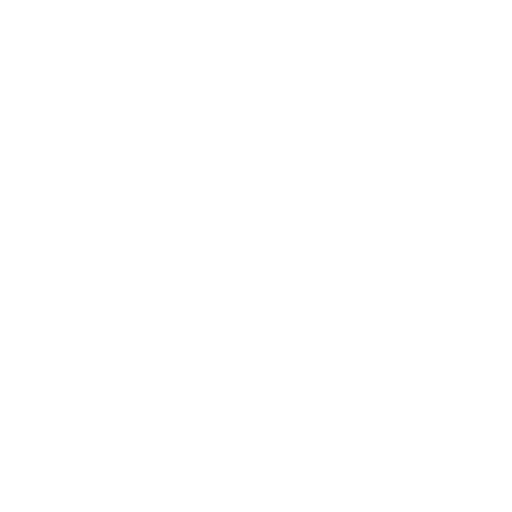
t = 0.00 s
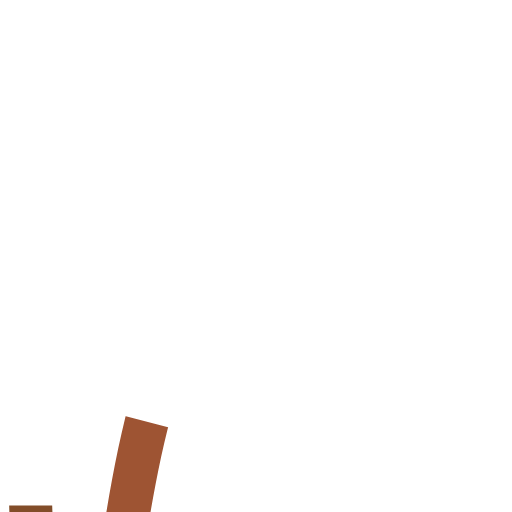
t = 0.51 s
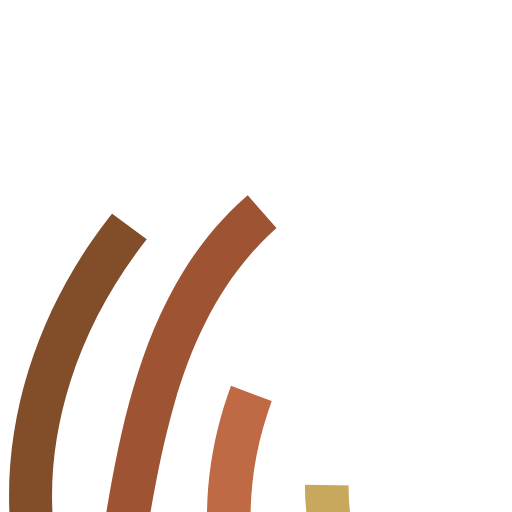
t = 1.03 s
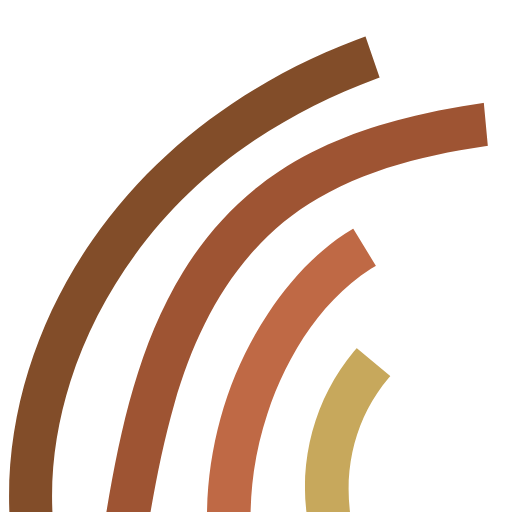
t = 1.56 s
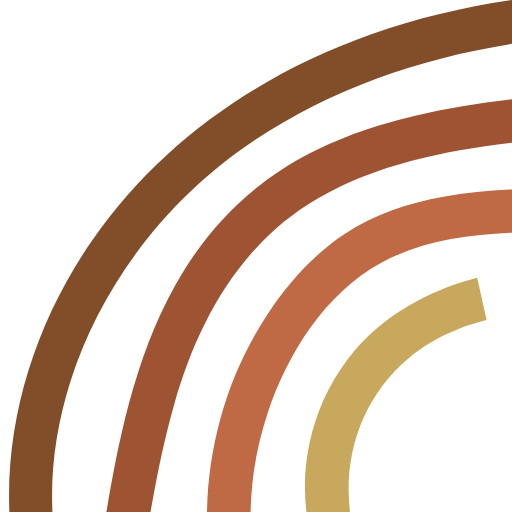
t = 2.06 s
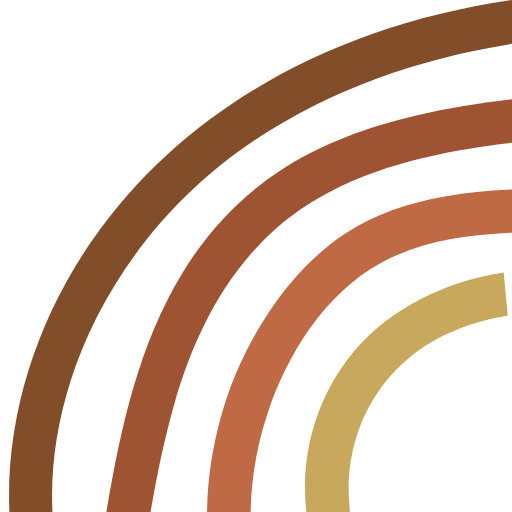
t = 2.15 s

The animated SVG that drew these frames (rendered in a browser with its animation timeline set to each time). Animation: 10 CSS @keyframes rules; one cycle of 3.10 s, repeats indefinitely.

<!--?xml version="1.0" encoding="utf-8"?-->
<!-- Generator: Adobe Illustrator 24.0.2, SVG Export Plug-In . SVG Version: 6.00 Build 0)  -->
<svg version="1.1" id="Capa_1" xmlns="http://www.w3.org/2000/svg" xmlns:xlink="http://www.w3.org/1999/xlink" x="0px" y="0px" width="220px" height="220px" viewBox="0 0 220 220" style="" xml:space="preserve">
<g>
	<defs>
		<path id="SVGID_1_" d="M220,42.668c-13.968,1.67-27.87,3.834-41.574,7.033c-20.447,4.772-40.658,12.147-58.277,23.738
			c-17.013,11.193-30.946,26.164-41.565,43.49C59.567,147.964,51.712,184.338,45.715,220h18.968
			c2.739-15.739,5.908-31.407,10.309-46.771c10.275-35.863,28.592-68.875,61.739-88.017C161.976,70.631,191.013,64.797,220,61.374
			V42.668z" class="znJauOOb_0"></path>
	</defs>
	<clipPath id="SVGID_2_">
		<use xlink:href="#SVGID_1_" style="overflow:visible;"></use>
	</clipPath>
	<path style="clip-path:url(#SVGID_2_);fill:none;stroke:#9E5433;stroke-width:23;stroke-miterlimit:10;" d="M55.677,222.242
		c0,0-2.23-54.81,40.304-113.656C136.922,51.945,223,52.805,223,52.805" class="znJauOOb_1"></path>
</g>
<g>
	<defs>
		<path id="SVGID_3_" d="M220,0c-20.551,3.036-40.841,7.802-60.443,14.74c-47.974,16.979-90.533,46.199-119.754,88.249
			C15.993,137.255,2.386,178.455,4.025,220H22.53c-0.9-18.893,1.976-37.894,7.691-55.944
			c13.395-42.309,42.341-79.235,79.135-103.772C142.512,38.171,180.762,25.015,220,18.851V0z" class="znJauOOb_2"></path>
	</defs>
	<clipPath id="SVGID_4_">
		<use xlink:href="#SVGID_3_" style="overflow:visible;"></use>
	</clipPath>
	<path style="clip-path:url(#SVGID_4_);fill:none;stroke:#824D29;stroke-width:23;stroke-miterlimit:10;" d="M12.875,222.242
		c0,0-5.557-69.726,53.133-138.371C122.881,17.352,222,9.488,222,9.488" class="znJauOOb_3"></path>
</g>
<g>
	<defs>
		<path id="SVGID_5_" d="M220,81.397c-9.872,0.501-19.714,1.407-29.476,3.128c-14.905,2.628-29.775,7.593-42.459,15.999
			c-13.381,8.869-24.109,20.966-32.944,34.273C98.458,159.896,89.481,189.923,88.955,220h18.727
			c0.286-14.359,2.676-28.45,7.191-42.149c8.432-25.589,24.75-51.793,48.956-64.962c17.11-9.308,36.704-11.99,56.171-12.879
			C220,100.01,220,81.397,220,81.397z" class="znJauOOb_4"></path>
	</defs>
	<clipPath id="SVGID_6_">
		<use xlink:href="#SVGID_5_" style="overflow:visible;"></use>
	</clipPath>
	<path style="clip-path:url(#SVGID_6_);fill:none;stroke:#BF6945;stroke-width:23;stroke-miterlimit:10;" d="M99.575,222.242
		c0,0-4.394-40.317,26.575-87.273C160.915,82.259,223,90.982,223,90.982" class="znJauOOb_5"></path>
</g>
<g>
	<defs>
		<path id="SVGID_7_" d="M220,116.494c-20.999,2.761-41.229,10.438-57.658,24.195c-22.749,19.049-34.268,50.007-30.671,79.311
			h18.721c-3.063-24.997,5.716-49.769,25.187-66.072c12.495-10.464,28.292-16.214,44.421-18.586V116.494z" class="znJauOOb_6"></path>
	</defs>
	<clipPath id="SVGID_8_">
		<use xlink:href="#SVGID_7_" style="overflow:visible;"></use>
	</clipPath>
	<path style="clip-path:url(#SVGID_8_);fill:none;stroke:#C7A85C;stroke-width:22;stroke-miterlimit:10;" d="M142.527,225.454
		c0,0-9.689-28.195,12.95-62.281c25.081-37.762,66.973-36.873,66.973-36.873" class="znJauOOb_7"></path>
</g>
<style data-made-with="vivus-instant">.znJauOOb_0{stroke-dasharray:559 561;stroke-dashoffset:560;animation:znJauOOb_draw_0 3100ms linear 0ms infinite,znJauOOb_fade 3100ms linear 0ms infinite;}.znJauOOb_1{stroke-dasharray:266 268;stroke-dashoffset:267;animation:znJauOOb_draw_1 3100ms linear 0ms infinite,znJauOOb_fade 3100ms linear 0ms infinite;}.znJauOOb_2{stroke-dasharray:685 687;stroke-dashoffset:686;animation:znJauOOb_draw_2 3100ms linear 0ms infinite,znJauOOb_fade 3100ms linear 0ms infinite;}.znJauOOb_3{stroke-dasharray:329 331;stroke-dashoffset:330;animation:znJauOOb_draw_3 3100ms linear 0ms infinite,znJauOOb_fade 3100ms linear 0ms infinite;}.znJauOOb_4{stroke-dasharray:436 438;stroke-dashoffset:437;animation:znJauOOb_draw_4 3100ms linear 0ms infinite,znJauOOb_fade 3100ms linear 0ms infinite;}.znJauOOb_5{stroke-dasharray:205 207;stroke-dashoffset:206;animation:znJauOOb_draw_5 3100ms linear 0ms infinite,znJauOOb_fade 3100ms linear 0ms infinite;}.znJauOOb_6{stroke-dasharray:313 315;stroke-dashoffset:314;animation:znJauOOb_draw_6 3100ms linear 0ms infinite,znJauOOb_fade 3100ms linear 0ms infinite;}.znJauOOb_7{stroke-dasharray:145 147;stroke-dashoffset:146;animation:znJauOOb_draw_7 3100ms linear 0ms infinite,znJauOOb_fade 3100ms linear 0ms infinite;}@keyframes znJauOOb_draw{100%{stroke-dashoffset:0;}}@keyframes znJauOOb_fade{0%{stroke-opacity:1;}87.09677419354838%{stroke-opacity:1;}100%{stroke-opacity:0;}}@keyframes znJauOOb_draw_0{6.451612903225806%{stroke-dashoffset: 560}49.462365591397855%{ stroke-dashoffset: 0;}100%{ stroke-dashoffset: 0;}}@keyframes znJauOOb_draw_1{9.523809523809524%{stroke-dashoffset: 267}52.53456221198157%{ stroke-dashoffset: 0;}100%{ stroke-dashoffset: 0;}}@keyframes znJauOOb_draw_2{12.59600614439324%{stroke-dashoffset: 686}55.60675883256528%{ stroke-dashoffset: 0;}100%{ stroke-dashoffset: 0;}}@keyframes znJauOOb_draw_3{15.668202764976957%{stroke-dashoffset: 330}58.67895545314901%{ stroke-dashoffset: 0;}100%{ stroke-dashoffset: 0;}}@keyframes znJauOOb_draw_4{18.74039938556068%{stroke-dashoffset: 437}61.751152073732726%{ stroke-dashoffset: 0;}100%{ stroke-dashoffset: 0;}}@keyframes znJauOOb_draw_5{21.812596006144393%{stroke-dashoffset: 206}64.82334869431644%{ stroke-dashoffset: 0;}100%{ stroke-dashoffset: 0;}}@keyframes znJauOOb_draw_6{24.884792626728107%{stroke-dashoffset: 314}67.89554531490015%{ stroke-dashoffset: 0;}100%{ stroke-dashoffset: 0;}}@keyframes znJauOOb_draw_7{27.956989247311824%{stroke-dashoffset: 146}70.96774193548387%{ stroke-dashoffset: 0;}100%{ stroke-dashoffset: 0;}}</style></svg>
